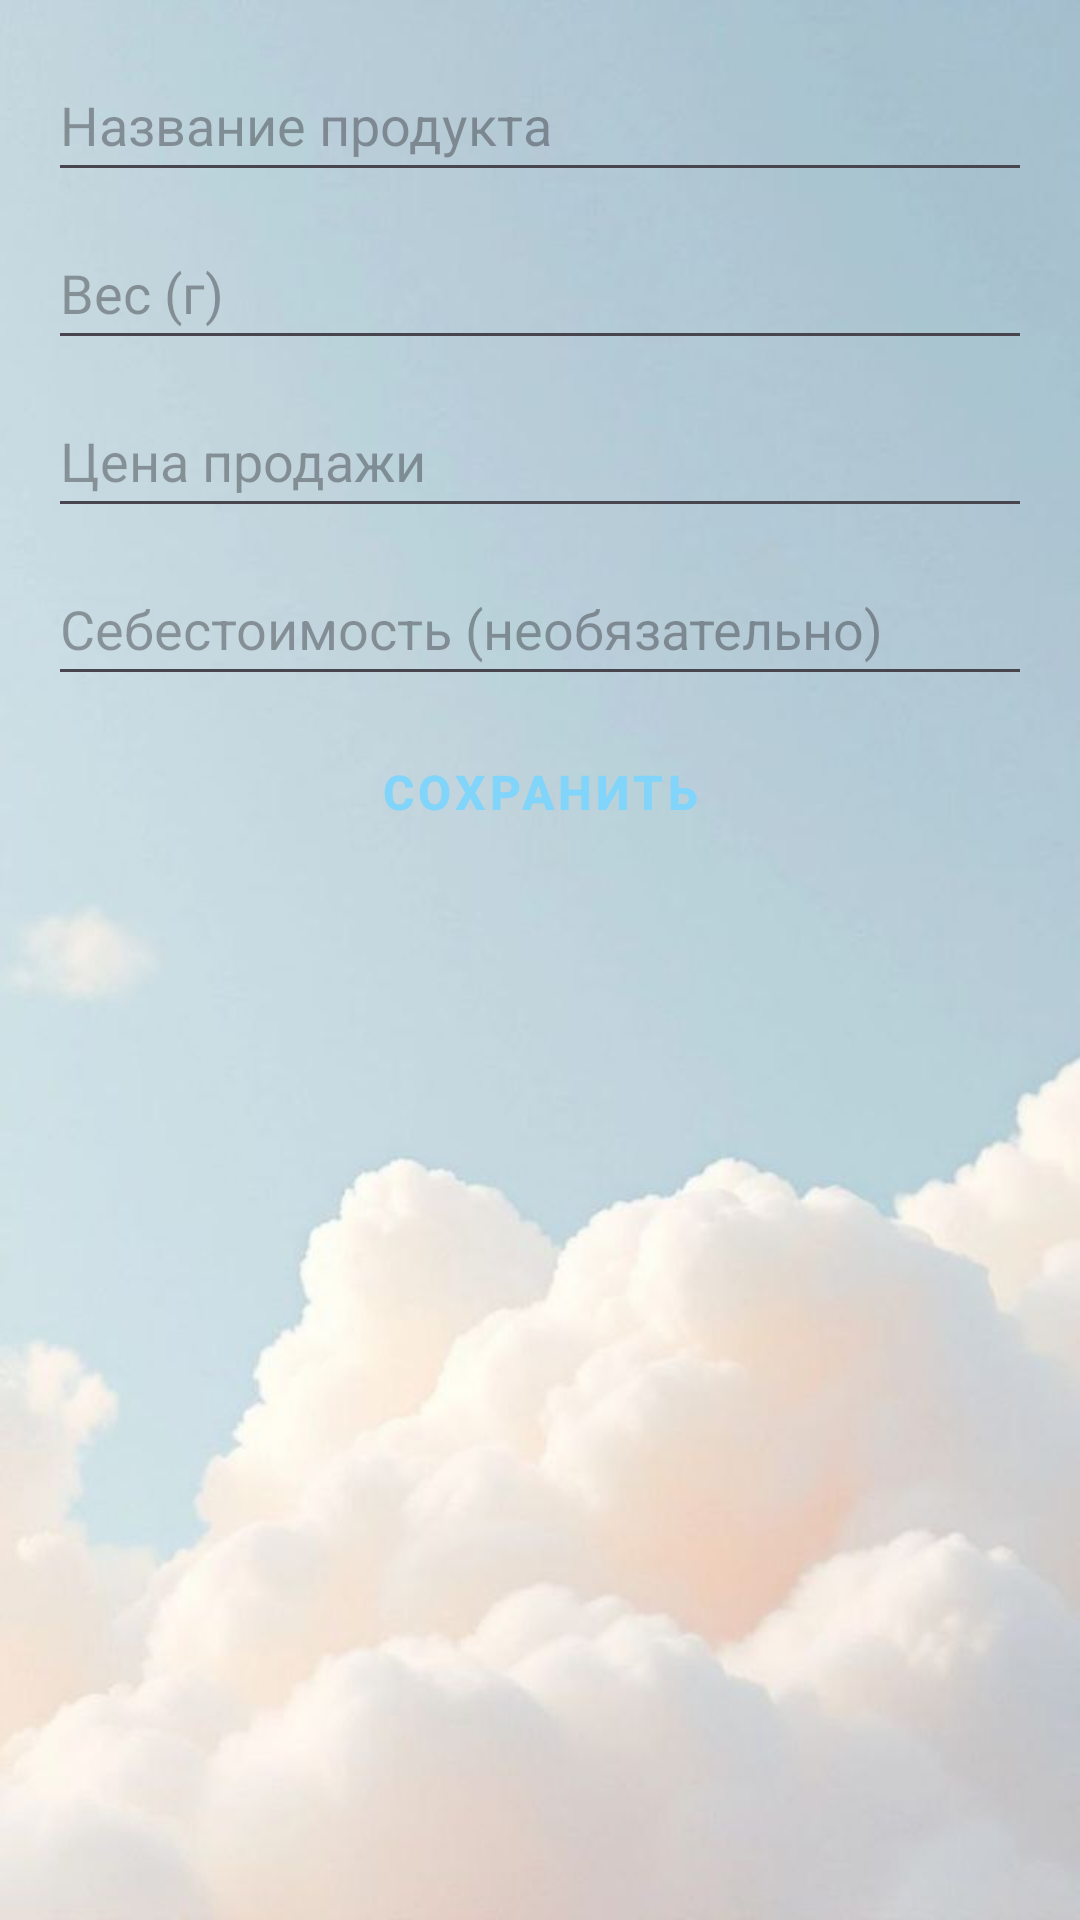

Here is an Android app screen rendered from its layout file. Give the layout XML and the strings, colors and styles it references.
<!-- AndroidManifest.xml: application theme Theme.DreamLoaf -->
<!-- res/layout/fragment_add_product.xml -->
<?xml version="1.0" encoding="utf-8"?>
<ScrollView xmlns:android="http://schemas.android.com/apk/res/android"
    xmlns:tools="http://schemas.android.com/tools"
    android:layout_width="match_parent"
    android:layout_height="match_parent"
    android:fillViewport="true"
    android:background="@drawable/back">

    <LinearLayout
        android:layout_width="match_parent"
        android:layout_height="wrap_content"
        android:orientation="vertical"
        android:padding="16dp"
        tools:context=".products.AddProductFragment">

        <EditText
            android:id="@+id/nameEditText"
            android:layout_width="match_parent"
            android:layout_height="wrap_content"
            android:hint="Название продукта"
            android:inputType="text"
            android:minHeight="48dp"/>

        <EditText
            android:id="@+id/weightEditText"
            android:layout_width="match_parent"
            android:layout_height="wrap_content"
            android:layout_marginTop="8dp"
            android:hint="Вес (г)"
            android:inputType="numberDecimal"
            android:minHeight="48dp"/>

        <EditText
            android:id="@+id/priceEditText"
            android:layout_width="match_parent"
            android:layout_height="wrap_content"
            android:layout_marginTop="8dp"
            android:hint="Цена продажи"
            android:inputType="numberDecimal"
            android:minHeight="48dp"/>

        <EditText
            android:id="@+id/costPriceEditText"
            android:layout_width="match_parent"
            android:layout_height="wrap_content"
            android:layout_marginTop="8dp"
            android:hint="Себестоимость (необязательно)"
            android:inputType="numberDecimal"
            android:minHeight="48dp"/>

        <Button
            android:id="@+id/saveButton"
            android:layout_width="match_parent"
            android:layout_height="wrap_content"
            android:layout_marginTop="16dp"
            android:text="Сохранить"
            style="@style/SaveButtonStyle"/>
    </LinearLayout>
</ScrollView>
<!-- resources referenced by this layout -->
<resources>
  <!-- drawable back: jpg bitmap (drawable, 28964 bytes) -->
  <style name="SaveButtonStyle" parent="Widget.MaterialComponents.Button.OutlinedButton">
          <item name="android:textColor">@color/colorPrimary</item>
          <item name="android:backgroundTint">@android:color/white</item>
          <item name="strokeColor">@color/colorPrimary</item>
          <item name="strokeWidth">1dp</item>
          <item name="android:textSize">16sp</item>
          <item name="android:textStyle">bold</item>
          <item name="android:layout_margin">8dp</item>
          <item name="android:layout_height">48dp</item>
          <item name="android:insetTop">0dp</item>
          <item name="android:insetBottom">0dp</item>
      </style>
  <style name="Theme.DreamLoaf" parent="Base.Theme.DreamLoaf" />
  <style name="Widget.MaterialComponents.Button.OutlinedButton" parent="Widget.MaterialComponents.Button">
          <item name="android:minHeight">48dp</item>
      </style>
  <color name="colorPrimary">#FF81D4FA</color>
  <style name="Base.Theme.DreamLoaf" parent="Theme.Material3.DayNight.NoActionBar">
          <item name="colorPrimary">@color/colorPrimary</item>
          <item name="colorPrimaryDark">@color/colorPrimaryDark</item>
      </style>
  <color name="colorPrimaryDark">#FF4FC3F7</color>
</resources>
